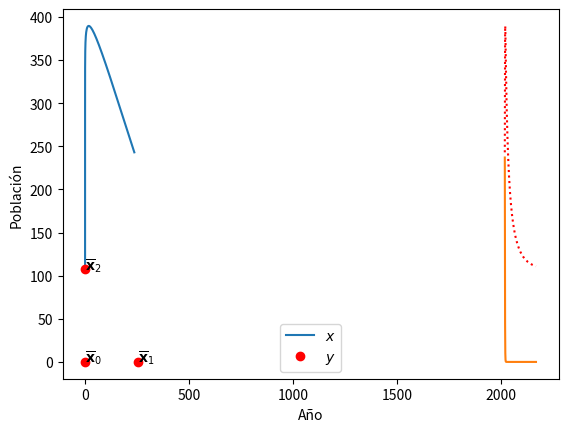

This chart was generated by the following Python code:
#!/usr/bin/python3

# Alexis Francisco Godínez Hernández
# Rounge Kutta Order Four

from matplotlib.pyplot import *

n1 = 0.7844485404243957
e1 = 0.5851467176143677
k = 1001.2528835387923

n2 = 0.1955078516658104
e2 = 0.17457395992594

l = 0.0033189503462847485

def f1(t,x,y):
    return n1*x*(1-(x+y)/k)-l*x*y-e1*x

def f2(t,x,y):
    return n2*y*(1-(x+y)/k)+l*x*y-e2*y

def kutta(a,b,N,q1,q2):
    x=[]
    y=[]
    
    h=(b-a)/N
    t=a
    
    w1=q1
    w2=q2
    
    x+=[w1]
    y+=[w2]
    
    for i in range(1,N+1):
        k11=h*f1(t,w1,w2)
        k12=h*f2(t,w1,w2)
        
        k21=h*f1(t+h/2,w1+k11/2,w2+k12/2)
        k22=h*f2(t+h/2,w1+k11/2,w2+k12/2)
        
        k31=h*f1(t+h/2,w1+k21/2,w2+k22/2)
        k32=h*f2(t+h/2,w1+k21/2,w2+k22/2)
        
        k41=h*f1(t+h,w1+k31,w2+k32)
        k42=h*f2(t+h,w1+k31,w2+k32)
        
        w1=w1+(k11+ 2*k21 + 2*k31 + k41)/6
        w2=w2+(k12+ 2*k22 + 2*k32 + k42)/6
        
        t=a+i*h
        
        x+=[w1]
        y+=[w2]
    
    return x,y

def equi():
    print('X0 = (0,0)')
    print('X1 = (',(k/n1)*(n1-e1),',0)')
    print('X2 = (0,',(k/n2)*(n2-e2),')')
    print('X3 = (',(e2*n1-e1*n2+k*l*(e2-n2))/(l*(k*l+n1-n2)),',',(e1*n2-e2*n1+k*l*(n1-e1))/(l*(k*l+n1-n2)),')')


if __name__=="__main__":
    equi()
    
    x,y=kutta(2020,2170,1000,237,243)
    plot(x,y)
    
    plot(0,0,'or')  #x0
    plot((k/n1)*(n1-e1),0,'or')  #x1
    plot(0,(k/n2)*(n2-e2),'or')  #x2
    #plot((e2*n1-e1*n2+k*l*(e2-n2))/(l*(k*l+n1-n2)),(e1*n2-e2*n1+k*l*(n1-e1))/(l*(k*l+n1-n2)),'or')  #x3
    
    text(0,0,'$\mathbf{\overline{x}}_0$')
    text((k/n1)*(n1-e1),0,'$\mathbf{\overline{x}}_1$')
    text(0,(k/n2)*(n2-e2),'$\mathbf{\overline{x}}_2$')
    #text((e2*n1-e1*n2+k*l*(e2-n2))/(l*(k*l+n1-n2)),(e1*n2-e2*n1+k*l*(n1-e1))/(l*(k*l+n1-n2)),'$\mathbf{\overline{x}}_3$')
    
    xlabel("Población $x$")
    ylabel("Población $y$")
    
    savefig('simulacionTindu.eps')
    
    show()
    


    t=np.linspace(2020, 2170, 1000+1)
    plot(t,x)
    plot(t,y,'r:')
    xlabel("Año")
    ylabel("Población")
    legend(['$x$','$y$'])
    savefig('simulacionTinduCondicionInicial.eps')
    show()